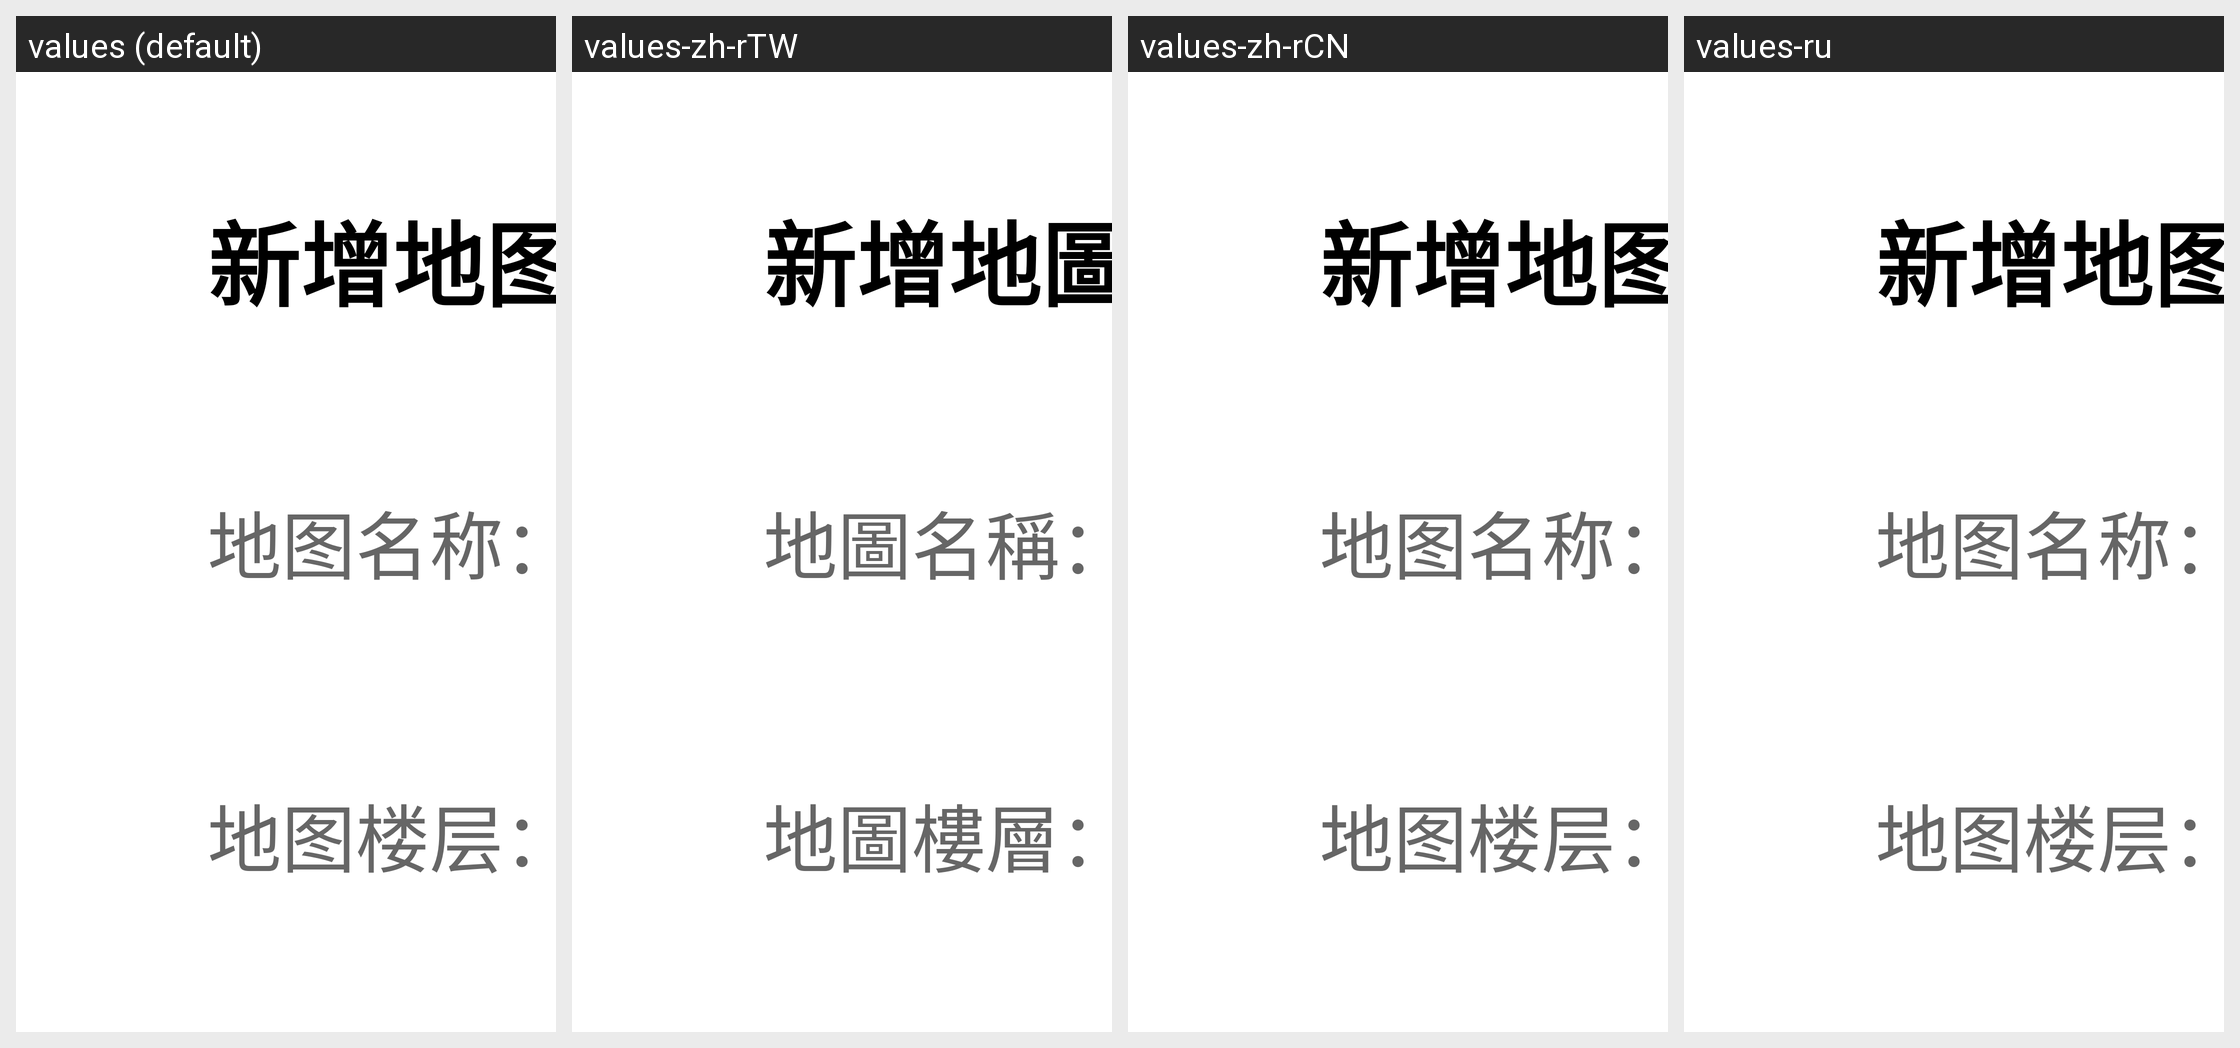

Translations of the strings shown on this Android screen, per locale in the grid:
Android screen res/layout/dialog_build_map.xml rendered under 4 locales, left to right: values (default), values-zh-rTW, values-zh-rCN, values-ru. Device: Nexus 5 (rendered at 1080×1920; each locale shown at half size, 540×960, under a caption strip naming it); theme Theme.SelfChassisDemo.
Other locales in the repository, not shown: values-ara, values-de, values-en, values-es, values-in, values-iw-rIL, values-ja-rJP, values-ko, values-th, values-tr.
Strings drawn on this screen, with the default value and each locale's value (text and hints the layout hard-codes, and strings that could not be matched under every locale, appear in the picture but are not listed):

build_map_title
  values: 新增地图
  values-zh-rTW: 新增地圖
  values-zh-rCN: 新增地图  [not translated; the default value is used]
  values-ru: 新增地图  [not translated; the default value is used]

build_map_name
  values: 地图名称：
  values-zh-rTW: 地圖名稱：
  values-zh-rCN: 地图名称：  [not translated; the default value is used]
  values-ru: 地图名称：  [not translated; the default value is used]

build_map_floor
  values: 地图楼层：
  values-zh-rTW: 地圖樓層：
  values-zh-rCN: 地图楼层：  [not translated; the default value is used]
  values-ru: 地图楼层：  [not translated; the default value is used]
